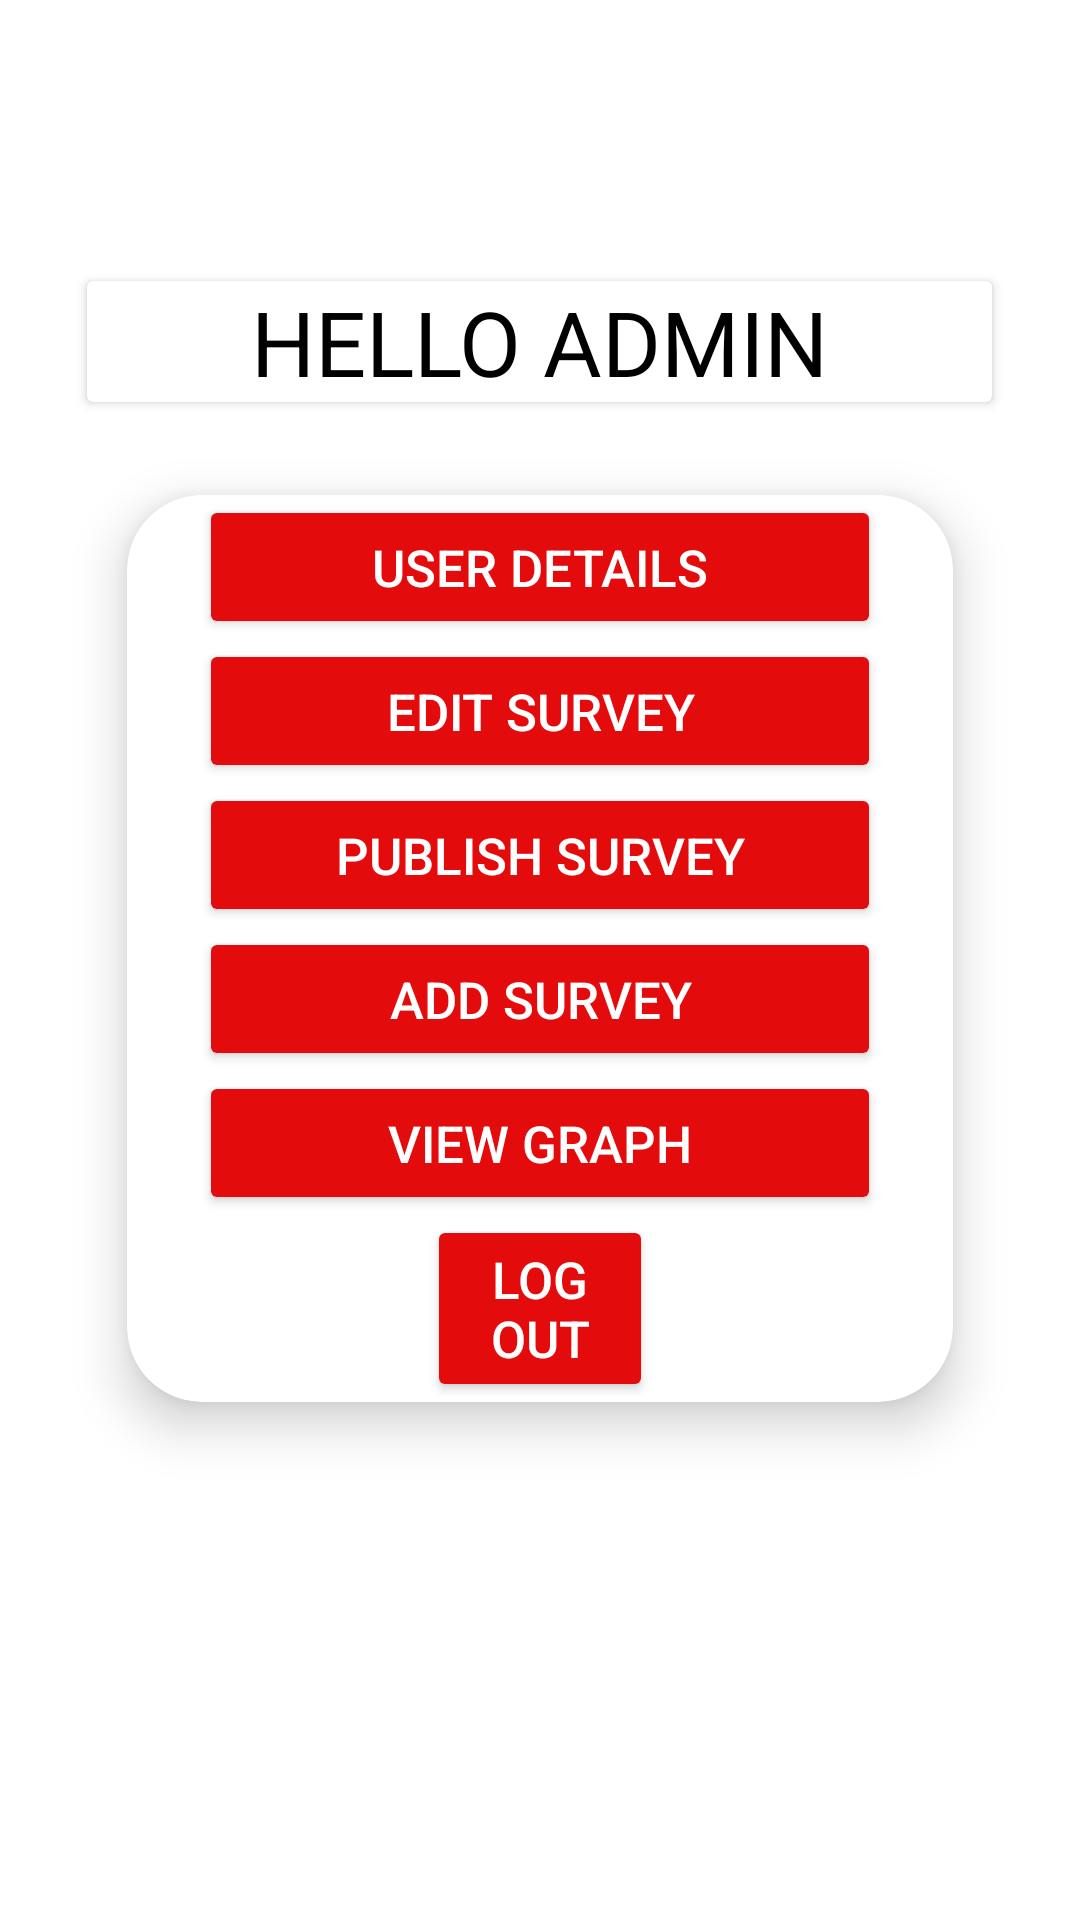

Layout XML and referenced resources for this Android screen:
<!-- AndroidManifest.xml: application theme Theme.MobAppDevCoursework -->
<!-- res/layout/activity_adminmainpage.xml -->
<?xml version="1.0" encoding="utf-8"?>
<LinearLayout


    xmlns:android="http://schemas.android.com/apk/res/android"
    xmlns:app="http://schemas.android.com/apk/res-auto"
    xmlns:tools="http://schemas.android.com/tools"
    android:layout_width="match_parent"
    android:layout_height="match_parent"
    android:orientation="vertical"
    android:layout_gravity="center"
    tools:context=".AdminPanelPage">

    <androidx.cardview.widget.CardView
        android:layout_width="307dp"
        android:layout_height="wrap_content"
        android:layout_gravity="center"
        android:layout_marginStart="5dp"
        android:layout_marginTop="90dp"
        android:layout_marginEnd="5dp"
        app:cardUseCompatPadding="true"
        tools:ignore="MissingConstraints">

        <TextView
            android:id="@+id/textViewGetQuestion7"
            android:layout_width="match_parent"
            android:layout_height="match_parent"
            android:layout_marginTop="0dp"
            android:gravity="center"
            android:text="@string/welcome_admin"
            android:textColor="@color/black"
            android:textSize="30sp"/>

        <LinearLayout
            android:layout_width="310dp"
            android:layout_height="wrap_content"
            android:orientation="vertical">
        </LinearLayout>

    </androidx.cardview.widget.CardView>

    <androidx.cardview.widget.CardView
        app:cardCornerRadius="25dp"
        app:cardElevation="10dp"
        android:layout_gravity="center"
        android:layout_marginTop="5dp"
        android:layout_marginStart="25dp"
        android:layout_marginEnd="25dp"
        app:cardUseCompatPadding="true"
        android:layout_width="match_parent"
        android:layout_height="wrap_content">

        <LinearLayout
            android:orientation="vertical"
            android:layout_width="match_parent"
            android:layout_height="wrap_content">

            <Button
                android:id="@+id/buttonStudentDetails"
                android:layout_width="match_parent"
                android:layout_height="wrap_content"
                android:text="@string/student_details"
                android:textSize="17sp"
                android:textAllCaps="true"
                android:elevation="15dp"
                android:gravity="center"
                android:layout_marginStart="24dp"
                android:layout_marginEnd="24dp"
                android:textColor="@color/white"
                android:layout_gravity="center"
                app:shapeAppearanceOverlay="@style/Button1"
                app:backgroundTint="@color/red" />

            <Button
                android:id="@+id/buttonEditSurvey"
                android:layout_width="match_parent"
                android:layout_height="wrap_content"
                android:text="@string/edit_survey"
                android:textSize="17sp"
                android:textAllCaps="true"
                android:elevation="15dp"
                android:gravity="center"
                android:layout_marginStart="24dp"
                android:layout_marginEnd="24dp"
                android:textColor="@color/white"
                android:layout_gravity="center"
                app:shapeAppearanceOverlay="@style/Button1"
                app:backgroundTint="@color/red" />

            <Button
                android:id="@+id/buttonPublishSurvey"
                android:layout_width="match_parent"
                android:layout_height="wrap_content"
                android:text="@string/publish_survey"
                android:textSize="17sp"
                android:textAllCaps="true"
                android:elevation="15dp"
                android:gravity="center"
                android:layout_marginStart="24dp"
                android:layout_marginEnd="24dp"
                android:textColor="@color/white"
                android:layout_gravity="center"
                app:shapeAppearanceOverlay="@style/Button1"
                app:backgroundTint="@color/red" />

            <Button
                android:id="@+id/buttonAddSurvey"
                android:layout_width="match_parent"
                android:layout_height="wrap_content"
                android:text="@string/add_survey"
                android:textSize="17sp"
                android:textAllCaps="true"
                android:elevation="15dp"
                android:gravity="center"
                android:layout_marginStart="24dp"
                android:layout_marginEnd="24dp"
                android:textColor="@color/white"
                android:layout_gravity="center"
                app:shapeAppearanceOverlay="@style/Button1"
                app:backgroundTint="@color/red" />

            <Button
                android:id="@+id/buttonViewGraph"
                android:layout_width="match_parent"
                android:layout_height="wrap_content"
                android:layout_gravity="center"
                android:layout_marginStart="24dp"
                android:layout_marginEnd="24dp"
                android:elevation="15dp"
                android:gravity="center"
                android:text="@string/view_graph"
                android:textAllCaps="true"
                android:textColor="@color/white"
                android:textSize="17sp"
                app:backgroundTint="@color/red"
                app:shapeAppearanceOverlay="@style/Button1"/>

            <Button
                android:id="@+id/buttonAdminLogOut"
                android:layout_width="match_parent"
                android:layout_height="wrap_content"
                android:text="@string/log_out_admin"
                android:textSize="17sp"
                android:textAllCaps="true"
                android:elevation="15dp"
                android:gravity="center"
                android:layout_marginStart="100dp"
                android:layout_marginEnd="100dp"
                android:textColor="@color/white"
                android:layout_gravity="center"
                app:shapeAppearanceOverlay="@style/Button1"
                app:backgroundTint="@color/red"/>

        </LinearLayout>

    </androidx.cardview.widget.CardView>

</LinearLayout>
<!-- resources referenced by this layout -->
<resources>
  <color name="black">#FF000000</color>
  <color name="red">#E30B0B</color>
  <color name="white">#FFFFFFFF</color>
  <string name="add_survey">ADD SURVEY</string>
  <string name="edit_survey">EDIT SURVEY</string>
  <string name="log_out_admin">LOG OUT</string>
  <string name="publish_survey">PUBLISH SURVEY</string>
  <string name="student_details">USER DETAILS</string>
  <string name="view_graph">VIEW GRAPH</string>
  <string name="welcome_admin">HELLO ADMIN</string>
  <style name="Button1">
          <item name="cornerSize">20%</item>
  
      </style>
  
  
      // Button style 1
  <style name="Theme.MobAppDevCoursework" parent="Theme.MaterialComponents.DayNight.DarkActionBar">
          
          <item name="colorPrimary">@color/purple_500</item>
          <item name="colorPrimaryVariant">@color/purple_700</item>
          <item name="colorOnPrimary">@color/white</item>
          
          <item name="colorSecondary">@color/teal_200</item>
          <item name="colorSecondaryVariant">@color/teal_700</item>
          <item name="colorOnSecondary">@color/black</item>
          
          <item name="android:statusBarColor">?attr/colorPrimaryVariant</item>
          
      </style>
  <color name="purple_500">#FF6200EE</color>
  <color name="purple_700">#FF3700B3</color>
  <color name="teal_200">#FF03DAC5</color>
  <color name="teal_700">#FF018786</color>
</resources>
